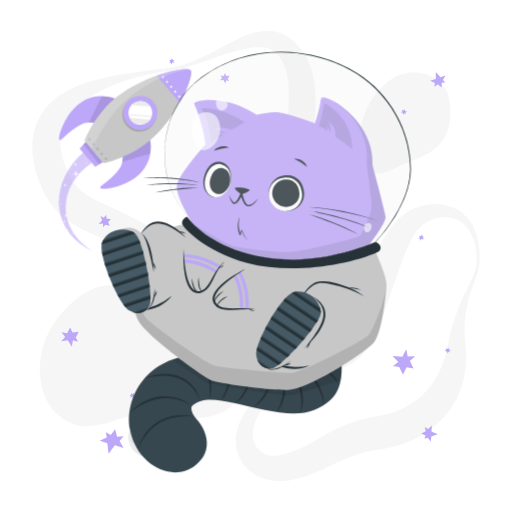
t = 0.00 s
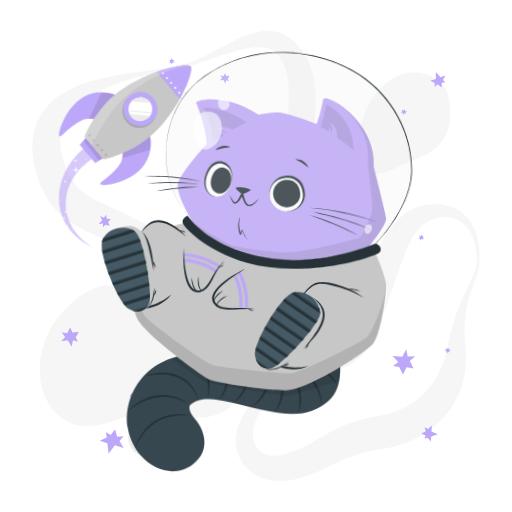
t = 0.56 s
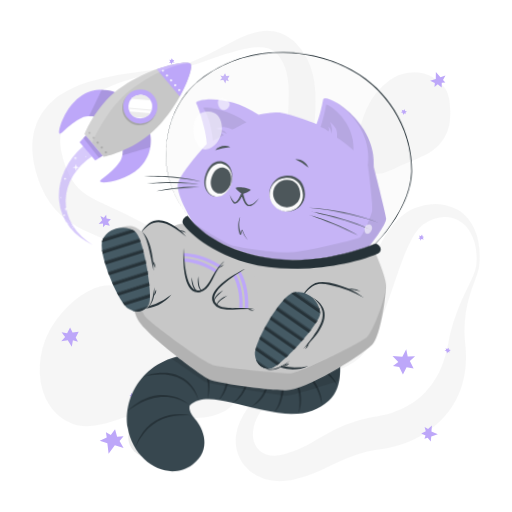
t = 0.94 s
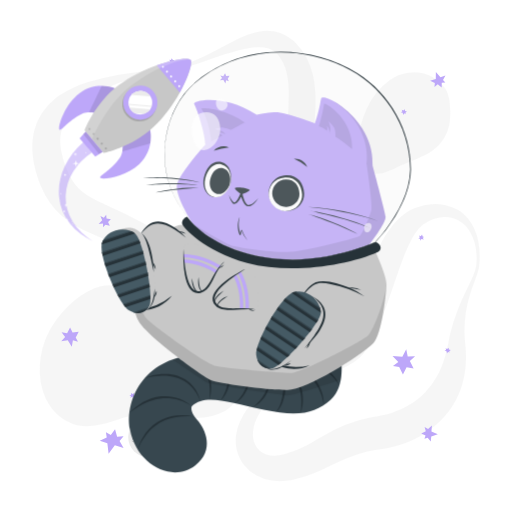
t = 1.50 s
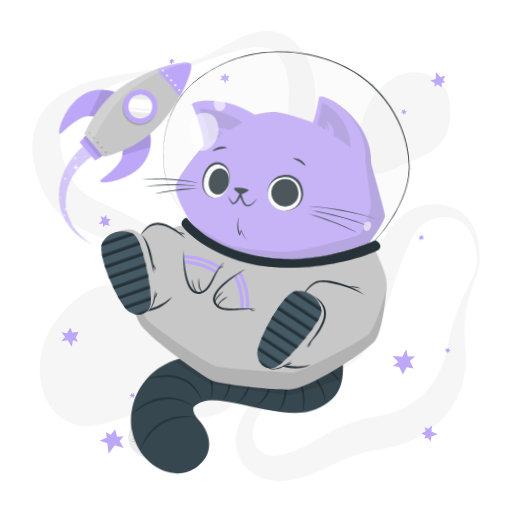
t = 2.06 s
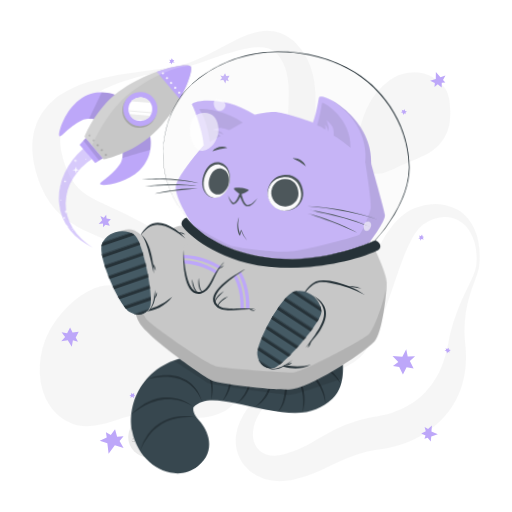
t = 2.44 s

The animated SVG that drew these frames (rendered in a browser with its animation timeline set to each time). Animation: 2 CSS @keyframes rules; one cycle of 3.00 s, repeats indefinitely.

<svg class="animated" id="freepik_stories-cat-astronaut" xmlns="http://www.w3.org/2000/svg" viewBox="0 0 500 500" version="1.1" xmlns:xlink="http://www.w3.org/1999/xlink" xmlns:svgjs="http://svgjs.com/svgjs"><style>svg#freepik_stories-cat-astronaut:not(.animated) .animable {opacity: 0;}svg#freepik_stories-cat-astronaut.animated #freepik--Rocket--inject-26 {animation: 3s Infinite  linear floating;animation-delay: 0s;}svg#freepik_stories-cat-astronaut.animated #freepik--Cat--inject-26 {animation: 3s Infinite  linear wind;animation-delay: 0s;}            @keyframes floating {                0% {                    opacity: 1;                    transform: translateY(0px);                }                50% {                    transform: translateY(-10px);                }                100% {                    opacity: 1;                    transform: translateY(0px);                }            }                    @keyframes wind {                0% {                    transform: rotate( 0deg );                }                25% {                    transform: rotate( 1deg );                }                75% {                    transform: rotate( -1deg );                }            }        </style><g id="freepik--background-complete--inject-26" class="animable" style="transform-origin: 250.016px 249.976px;"><g id="el0jahkh7wf6an"><g style="opacity: 0.4; transform-origin: 250.016px 249.976px;" class="animable"><path d="M465,259.53a58.69,58.69,0,0,0-1.64-22.65c-2.07-7.23-5.91-14-11.37-18.5a30.17,30.17,0,0,0-4.27-3A26.54,26.54,0,0,0,433.32,212c-6.57.36-12.9,2.84-18.65,6.42-.35.22-.75.46-1.05.67l-.83.62c-.54.45-1.08.87-1.6,1.36a28.7,28.7,0,0,0-3,3.18,51.87,51.87,0,0,0-5.34,7.87,145.7,145.7,0,0,0-8.72,19.08c-5.23,13.58-9.83,28.06-15,42.71q-1.92,5.5-4,11c-1.37,3.7-2.85,7.4-4.39,11.12a163.29,163.29,0,0,1-11.06,22.44c-1.16,1.89-2.4,3.79-3.84,5.69-.72,1-1.51,1.92-2.34,2.86s-1.7,1.79-2.59,2.62a50,50,0,0,1-11.5,7.9c-7.92,4.06-15.82,6.24-23.44,8.5s-15.08,4.27-22.23,6.94a100.34,100.34,0,0,0-20.18,10,65.45,65.45,0,0,0-16.09,14.78C253,403.56,249.53,410,248,416.47a32.69,32.69,0,0,0-.93,9.45,21.93,21.93,0,0,0,2.08,8.21,18.34,18.34,0,0,0,11.1,9.62,24.81,24.81,0,0,0,7.62,1.21,34.09,34.09,0,0,0,8.21-1c.69-.17,1.39-.37,2.08-.58l2.48-.74q2.47-.78,4.88-1.66c3.22-1.2,6.38-2.52,9.51-4,6.27-3,12.53-6.79,19.48-10.82a175.7,175.7,0,0,1,22.76-11.41,137.13,137.13,0,0,1,25.27-7.25c1.07-.23,2.13-.37,3.2-.55l2.86-.46c1.58-.27,3.18-.58,4.79-.93,3.2-.71,6.39-1.58,9.5-2.6,12.49-4.11,23.74-10.62,32.3-19.81a76.88,76.88,0,0,0,11.34-15.52,79.75,79.75,0,0,0,4.41-9.1,98.93,98.93,0,0,0,3.54-9.9c1-3.42,1.91-6.94,2.64-10.55.35-1.69.72-3.91,1.1-5.91s.84-4.07,1.32-6.08a177,177,0,0,1,7.38-23.37c2.91-7.53,6.3-14.75,9.7-21.84,1.7-3.55,3.4-7.07,5-10.6A42,42,0,0,0,465,259.53Zm3,.32a31.4,31.4,0,0,1-1.34,6c-.58,1.93-1.27,3.79-1.94,5.64-1.36,3.71-2.77,7.34-4,11s-2.41,7.38-3.38,11.1-1.71,7.5-2.33,11.26a114.77,114.77,0,0,0-1.22,22.62c.07,1.87.21,3.74.35,5.59s.38,3.58.55,5.79a117.2,117.2,0,0,1,.38,12.75,92.87,92.87,0,0,1-4.32,26.08A81,81,0,0,1,438,402.16a89.87,89.87,0,0,1-20.26,19.12A102.07,102.07,0,0,1,393.3,433.6a109.21,109.21,0,0,1-13,3.66c-2.22.49-4.45.89-6.73,1.22l-5.51.81A122.71,122.71,0,0,0,348.08,444a157,157,0,0,0-19.7,8.26c-6.83,3.3-14.25,7.1-22.34,10.25a123.93,123.93,0,0,1-12.42,4.16c-2.12.58-4.24,1.09-6.37,1.57l-3.21.65c-1.21.22-2.43.42-3.66.57a53.27,53.27,0,0,1-15.12-.16,45.32,45.32,0,0,1-14.85-5,39.74,39.74,0,0,1-12.19-10.31,37.07,37.07,0,0,1-6.92-14.13,39.88,39.88,0,0,1-.8-14.89,48.05,48.05,0,0,1,3.78-13.41A74.59,74.59,0,0,1,249,390.48a93.18,93.18,0,0,1,9.3-8.39,106.82,106.82,0,0,1,10.21-7c14.07-8.5,29.49-13.37,43.64-19.52,7.05-3,13.84-6.48,19.17-10.73a33.42,33.42,0,0,0,6.55-6.93c.41-.61.8-1.24,1.16-1.87s.67-1.25,1-1.94c.67-1.38,1.3-2.9,1.9-4.5,1.21-3.19,2.26-6.67,3.24-10.22s1.92-7.19,2.88-10.88l2.82-11.16c.95-3.75,1.92-7.53,3-11.31,4.18-15.12,9-30.47,16.5-45.45a110.34,110.34,0,0,1,14-21.78c1.49-1.71,3-3.39,4.72-5a52.89,52.89,0,0,1,5.39-4.64,46.53,46.53,0,0,1,6.22-4,33.61,33.61,0,0,1,3.42-1.64l1.78-.7c.58-.21,1.08-.36,1.62-.54a62.41,62.41,0,0,1,13.22-2.78,47.8,47.8,0,0,1,13.66.61,39.3,39.3,0,0,1,12.7,4.82,36.37,36.37,0,0,1,5.39,3.91,38.63,38.63,0,0,1,4.57,4.66A50.66,50.66,0,0,1,467.2,236,81.6,81.6,0,0,1,468,259.85Z" style="fill: rgb(235, 235, 235); transform-origin: 349.331px 334.594px;" id="elinv0u2iw3go" class="animable"></path><path d="M166.66,65.81a101.46,101.46,0,0,0,25.67-7.6c8.26-3.52,16.21-7.77,24.22-12.09,4-2.13,8-4.34,12.22-6.41a123.29,123.29,0,0,1,13-5.79,61.91,61.91,0,0,1,14.87-3.65,38.72,38.72,0,0,1,17.28,2c1.46.52,2.87,1.22,4.31,1.87s2.72,1.57,4.06,2.41,2.5,1.85,3.71,2.83,2.24,2.08,3.34,3.14a60.21,60.21,0,0,1,10.2,14.11,69.76,69.76,0,0,1,5.94,16,98.18,98.18,0,0,1,2.38,15.9,203.82,203.82,0,0,1-.54,29.44l-1.11,13.66c-.18,2.23-.3,4.43-.45,6.62l-.19,3.26-.13,3.22a123.37,123.37,0,0,0,.19,12.51,68.87,68.87,0,0,0,1.71,11.73,71.64,71.64,0,0,0,4.14,11.75c1.76,4,3.78,8,5.95,12.06,4.36,8.09,9.31,16.17,14.13,24.51l3.58,6.32c1.16,2.15,2.3,4.3,3.4,6.52a96.35,96.35,0,0,1,5.8,13.85A49.19,49.19,0,0,1,347,259.33a35.27,35.27,0,0,1-3.62,15.38,40.18,40.18,0,0,1-4.08,6.52l-2.39,2.91c-.82.92-1.67,1.75-2.5,2.63a78.78,78.78,0,0,1-11.13,9.29A75.23,75.23,0,0,1,310.4,303c-1.14.44-2.25,1-3.41,1.35l-3.48,1.18c-2.35.67-4.71,1.34-7.12,1.83A99.19,99.19,0,0,1,267.06,309a125.82,125.82,0,0,1-14.59-2.05c-4.84-.9-9.59-2.16-14.31-3.53-2.33-.74-4.7-1.42-7-2.25l-3.48-1.21-3.43-1.3q-6.87-2.67-13.49-5.83c-2.21-1.06-4.39-2.16-6.58-3.25s-4.32-2.3-6.45-3.49-4.26-2.39-6.34-3.66-4.18-2.52-6.22-3.85l-11.75-7.61c-1.91-1.23-3.85-2.4-5.77-3.61l-2.89-1.79-2.91-1.73A439.22,439.22,0,0,0,114,239.07c-8.26-3.67-16.6-7.18-25.42-11.17-4.4-2-8.92-4.19-13.59-6.8a91.12,91.12,0,0,1-14-9.65A71.11,71.11,0,0,1,48.72,198a81.82,81.82,0,0,1-8.36-15.2c-1.16-2.55-2-5.07-3-7.61-.45-1.26-.82-2.51-1.23-3.76S35.34,169,35,167.61l-1-4-.51-2-.39-2.06a72.78,72.78,0,0,1-1.23-8.32c-.13-1.41-.27-2.82-.36-4.23l0-4.33,0-2.16c0-.72.12-1.45.18-2.18l.43-4.34c.22-1.44.56-2.89.84-4.32l.46-2.14c.18-.71.42-1.41.63-2.11.44-1.4.87-2.79,1.34-4.17s1.15-2.67,1.75-4a55.42,55.42,0,0,1,9.36-14l1.36-1.53c.48-.48,1-.93,1.45-1.4,1-.92,1.94-1.86,2.94-2.73,2.07-1.61,4.07-3.33,6.23-4.7a88.55,88.55,0,0,1,13.11-7.31,127.28,127.28,0,0,1,13.52-5.14,224.45,224.45,0,0,1,27.27-6.63c2.28-.4,4.54-.87,6.82-1.2s4.52-.81,6.8-1.13,4.54-.69,6.8-1l6.79-1Zm.5,3c-9,1.3-17.89,2.93-26.68,5l-3.29.79-3.27.87c-2.18.56-4.34,1.22-6.49,1.87-4.32,1.26-8.56,2.74-12.75,4.3A146.65,146.65,0,0,0,90.78,93a108.41,108.41,0,0,0-10.62,7.18,75.94,75.94,0,0,0-9,8.29c-1.42,1.41-2.54,3-3.78,4.48l-1.61,2.34c-.26.38-.54.76-.79,1.15l-.68,1.21a38.5,38.5,0,0,0-4.1,9.76c-.19.84-.38,1.67-.61,2.48l-.38,2.54c-.06.42-.15.83-.18,1.26l-.06,1.3c0,.86-.11,1.7-.11,2.57l.09,2.63c0,.44,0,.86.05,1.31l.16,1.35.29,2.67.54,2.73A78,78,0,0,0,63,159.38c.27.92.66,1.9,1,2.87s.74,1.95,1.14,2.89c.82,1.83,1.58,3.73,2.47,5.42a54.58,54.58,0,0,0,5.63,9.31A42.14,42.14,0,0,0,80.24,187c5.22,4.24,12.4,8,20.49,11.77,4,1.91,8.19,3.82,12.46,5.79s8.53,4,12.82,6.15A409.24,409.24,0,0,1,175.91,240l3,2,3,2.08c2,1.4,3.94,2.76,5.88,4.19l11.31,8.35c3.61,2.64,7.26,5.2,10.93,7.73l5.57,3.68c1.87,1.19,3.73,2.39,5.62,3.56,3.79,2.27,7.58,4.57,11.47,6.63l2.9,1.58,2.93,1.49c1.95,1,3.94,1.91,5.92,2.86a133.9,133.9,0,0,0,24.48,8.6,90.51,90.51,0,0,0,12.61,2.05,66.52,66.52,0,0,0,12.62,0,56.85,56.85,0,0,0,23.75-7.39,57.63,57.63,0,0,0,10.08-7.57c.75-.74,1.56-1.46,2.27-2.21l2-2.29a31.11,31.11,0,0,0,3.22-5A23.74,23.74,0,0,0,338.09,259a35.3,35.3,0,0,0-2.58-12.13,76.55,76.55,0,0,0-6-11.79c-2.38-3.82-5-7.57-7.8-11.26-5.56-7.39-11.64-14.6-17.59-22.28-3-3.87-5.9-7.87-8.66-12.15a92.73,92.73,0,0,1-7.58-13.93c-4.39-10.42-6.09-20.95-6.82-31.09-1.32-20.22,1.26-38.83.89-55.51-.18-8.32-1.09-16-3.51-22.8a43.65,43.65,0,0,0-4.89-9.69,22.85,22.85,0,0,0-6.63-6.75,22.61,22.61,0,0,0-9.57-3.27,47.48,47.48,0,0,0-12,.26,115.67,115.67,0,0,0-12.8,2.59c-4.29,1.17-8.61,2.46-12.89,3.9-8.6,2.8-17.14,6-25.82,8.86A160.69,160.69,0,0,1,167.16,68.78Z" style="fill: rgb(235, 235, 235); transform-origin: 189.255px 169.728px;" id="elpmfxlkd0gu" class="animable"></path><path d="M208.2,406a64,64,0,0,1-8.81,1.6c-1.42.19-2.79.29-4.18.41s-2.74.16-4.08.18c-2.7.11-5.32,0-7.94-.05-10.41-.41-20.36-2-30.17-3.52l-3.48-.53-1.54-.22-1.57-.12c-1.06-.11-2.16-.07-3.24-.1s-2.21.09-3.34.18-2.25.2-3.4.38-2.28.35-3.44.58c-2.29.46-4.63,1-6.94,1.61-9.34,2.46-18.57,6.11-28.87,8.47a52.69,52.69,0,0,1-16.63,1.26,38.62,38.62,0,0,1-8.82-1.94,40,40,0,0,1-4.23-1.75c-.69-.34-1.4-.67-2.06-1l-2-1.15a52.13,52.13,0,0,1-7.21-5.37c-1.15-1-2.23-2.19-3.34-3.31s-2-2.41-3-3.65-1.73-2.54-2.58-3.86c-.43-.65-.77-1.32-1.12-2l-1.07-2-.52-1-.43-1-.86-2.07a38.74,38.74,0,0,1-1.51-4.18,68.26,68.26,0,0,1-3-16.93,82.76,82.76,0,0,1,.91-16.62A81.33,81.33,0,0,1,44,332.36c.5-1.26,1-2.52,1.55-3.77s1.17-2.46,1.76-3.68,1.22-2.42,1.9-3.59,1.31-2.36,2.06-3.51a103.5,103.5,0,0,1,21-24.07A82.86,82.86,0,0,1,85,284.87a52.47,52.47,0,0,1,14.24-5.47,34.19,34.19,0,0,1,15.48.36,58.23,58.23,0,0,1,14.5,6.16,154,154,0,0,1,25.22,18.86c3.87,3.49,7.5,7.12,11,10.84a7.84,7.84,0,0,0,1.08,1l.9.79c.7.47,1.23,1,2,1.45l1,.7c.36.22.73.42,1.07.66.66.47,1.5.85,2.2,1.3a92.5,92.5,0,0,0,10.65,5l6.37,2.51,3.41,1.33,3.56,1.48c2.41,1,4.95,2.19,7.53,3.46a74.57,74.57,0,0,1,8,4.77,50.15,50.15,0,0,1,8,6.82,42.21,42.21,0,0,1,6.66,9.25l.69,1.28.59,1.31c.38.88.78,1.76,1.12,2.66a43.38,43.38,0,0,1,1.57,5.36l.56,2.67.34,2.6a47.21,47.21,0,0,1,.33,5.09c0,.45,0,.79,0,1.3,0,.69,0,1.36-.08,2a24.38,24.38,0,0,1-.61,4.18c-.08.34-.16.69-.25,1l-.34,1.07c-.23.7-.49,1.39-.75,2.09a29.72,29.72,0,0,1-2.06,3.87c-.4.59-.81,1.16-1.23,1.72-.21.29-.43.58-.64.83l-.67.74c-.44.48-.9,1-1.36,1.42s-.91.81-1.38,1.21-.94.77-1.41,1.12l-1.36.94c-.46.29-.94.62-1.38.87l-1.33.73A45.08,45.08,0,0,1,208.2,406Z" style="fill: rgb(235, 235, 235); transform-origin: 135.901px 347.498px;" id="elbumqas6x2cn" class="animable"></path><path d="M350.05,149.26a48.65,48.65,0,0,1-.69-9.77c.09-6.26,1.5-12,3.05-17.57a112.12,112.12,0,0,1,5.85-16.27,72.08,72.08,0,0,1,9.06-14.82,68,68,0,0,1,13-12.56A42.69,42.69,0,0,1,398.64,71a41.37,41.37,0,0,1,10.55-.22A33.83,33.83,0,0,1,419,73.41a34.31,34.31,0,0,1,7.71,4.78,68.44,68.44,0,0,1,6,5.6,22.92,22.92,0,0,1,2.6,3.43,26.19,26.19,0,0,1,1.84,3.94,43.62,43.62,0,0,1,2,8.68,74.22,74.22,0,0,1,.21,18.49A41.86,41.86,0,0,1,433.69,135a42.29,42.29,0,0,1-11.48,12.31c-4.58,3.34-10,5.73-15.23,7.91s-10.52,4.12-15.44,6.44-9.67,4.9-15.66,6.77a27.74,27.74,0,0,1-4.91,1.06,19.86,19.86,0,0,1-5.84-.09,15.29,15.29,0,0,1-7-3.42c-.48-.44-1-.92-1.42-1.39s-.83-1-1.23-1.47a24.44,24.44,0,0,1-1.86-2.95,30,30,0,0,1-1.35-2.91c-.34-.9-.72-1.89-1-2.76l-.39-1.37-.33-1.32C350.35,151,350.21,150.13,350.05,149.26Z" style="fill: rgb(235, 235, 235); transform-origin: 394.588px 120.103px;" id="el1xk09bmds3m" class="animable"></path></g></g><circle cx="144.87" cy="426.84" r="19.67" style="fill: rgb(235, 235, 235); transform-origin: 144.87px 426.84px;" id="elmb4x4fyisq" class="animable"></circle><path d="M152,415.17a4.43,4.43,0,0,1-.73,2.67,5.36,5.36,0,0,1-2.14,1.89,3.92,3.92,0,0,1-2.89.25,4.09,4.09,0,0,1-2.2-1.7,5.85,5.85,0,0,0,2.36,1.05,3.78,3.78,0,0,0,1.21,0,4,4,0,0,0,1.15-.37c.18-.09.37-.19.55-.3a5.88,5.88,0,0,0,.51-.36,5.22,5.22,0,0,0,.91-.85A6.85,6.85,0,0,0,152,415.17Z" style="fill: rgb(199, 199, 199); transform-origin: 148.023px 417.658px;" id="elrw0f24ddz4i" class="animable"></path><path d="M145,416.3a2.81,2.81,0,0,1,.4-1.88,3.58,3.58,0,0,1,1.49-1.34,2.61,2.61,0,0,1,2.05-.15,2.58,2.58,0,0,1,1.47,1.25,4.45,4.45,0,0,0-1.63-.6,2.65,2.65,0,0,0-1.52.27A4.58,4.58,0,0,0,145,416.3Z" style="fill: rgb(199, 199, 199); transform-origin: 147.691px 414.544px;" id="eljo9dndno2ik" class="animable"></path><path d="M144.87,436.09a2.67,2.67,0,0,1,0,1.87,3.34,3.34,0,0,1-1.14,1.6,2.61,2.61,0,0,1-1.94.52,2.67,2.67,0,0,1-1.65-.91,4.88,4.88,0,0,0,1.68.24,2.54,2.54,0,0,0,1.39-.54,3.9,3.9,0,0,0,1-1.17A5,5,0,0,0,144.87,436.09Z" style="fill: rgb(199, 199, 199); transform-origin: 142.59px 438.097px;" id="el321obrptoda" class="animable"></path><path d="M140.79,438.32a1.72,1.72,0,0,1-.13-1.32,2.24,2.24,0,0,1,.79-1.15,1.79,1.79,0,0,1,1.41-.35,1.71,1.71,0,0,1,1.12.72,3.84,3.84,0,0,0-1.15-.05,2,2,0,0,0-.86.36A3.43,3.43,0,0,0,140.79,438.32Z" style="fill: rgb(199, 199, 199); transform-origin: 142.282px 436.896px;" id="elqom46nuz1hm" class="animable"></path><path d="M137.78,418.39a1.8,1.8,0,0,1,.56,1.26,1.93,1.93,0,0,1-.56,1.39,1.7,1.7,0,0,1-1.44.5,2.1,2.1,0,0,1-1.23-.59,6.52,6.52,0,0,0,1.22-.09,1.46,1.46,0,0,0,.84-.42,2,2,0,0,0,.5-.86A3.68,3.68,0,0,0,137.78,418.39Z" style="fill: rgb(199, 199, 199); transform-origin: 136.725px 419.972px;" id="elj0uqb1qq89" class="animable"></path><path d="M135.34,420.3a1.11,1.11,0,0,1-.49-.87,1.38,1.38,0,0,1,.39-1,1.22,1.22,0,0,1,1.08-.35,1.3,1.3,0,0,1,.84.51,6,6,0,0,0-.83.17,1,1,0,0,0-.48.27,1.67,1.67,0,0,0-.33.5A3,3,0,0,0,135.34,420.3Z" style="fill: rgb(199, 199, 199); transform-origin: 136.005px 419.181px;" id="elapejuk9cmx5" class="animable"></path><path d="M151.45,439.13a1.75,1.75,0,0,1-1.09.85,1.93,1.93,0,0,1-1.48-.2,1.69,1.69,0,0,1-.83-1.28,2,2,0,0,1,.27-1.34,6.07,6.07,0,0,0,.38,1.16,1.47,1.47,0,0,0,.61.72,2,2,0,0,0,.95.27A3.83,3.83,0,0,0,151.45,439.13Z" style="fill: rgb(199, 199, 199); transform-origin: 149.739px 438.603px;" id="ely94axhq4oa" class="animable"></path><path d="M149,437.23a1.14,1.14,0,0,1,.73-.69,1.35,1.35,0,0,1,1.09.13,1.23,1.23,0,0,1,.6,1,1.26,1.26,0,0,1-.29.94,6.37,6.37,0,0,0-.36-.77,1,1,0,0,0-.39-.39,1.33,1.33,0,0,0-.56-.2A2.89,2.89,0,0,0,149,437.23Z" style="fill: rgb(199, 199, 199); transform-origin: 150.213px 437.545px;" id="elegdl7xq25v5" class="animable"></path><path d="M158.19,425.28a1.77,1.77,0,0,1-.42,1.32,1.91,1.91,0,0,1-1.34.67,1.75,1.75,0,0,1-1.41-.59,2,2,0,0,1-.53-1.26,6.06,6.06,0,0,0,1,.75,1.52,1.52,0,0,0,.91.24,1.94,1.94,0,0,0,.94-.31A3.33,3.33,0,0,0,158.19,425.28Z" style="fill: rgb(199, 199, 199); transform-origin: 156.344px 426.276px;" id="el2l1w4fpq5iu" class="animable"></path><path d="M155.1,425.09a1.08,1.08,0,0,1,.21-1,1.35,1.35,0,0,1,1-.52,1.23,1.23,0,0,1,1,.46,1.26,1.26,0,0,1,.29.94,8,8,0,0,0-.73-.43,1.16,1.16,0,0,0-.54-.11,1.66,1.66,0,0,0-.58.15A3.26,3.26,0,0,0,155.1,425.09Z" style="fill: rgb(199, 199, 199); transform-origin: 156.331px 424.33px;" id="elh64bqgx7ehv" class="animable"></path><path d="M132.13,429.74a1.78,1.78,0,0,1-.42,1.32,2,2,0,0,1-1.34.67,1.72,1.72,0,0,1-1.4-.59,2.1,2.1,0,0,1-.54-1.27,6.54,6.54,0,0,0,1,.75,1.57,1.57,0,0,0,.92.25,2,2,0,0,0,.94-.31A3.87,3.87,0,0,0,132.13,429.74Z" style="fill: rgb(199, 199, 199); transform-origin: 130.284px 430.736px;" id="el4x9arg5q4mk" class="animable"></path><path d="M129,429.55a1.13,1.13,0,0,1,.21-1,1.36,1.36,0,0,1,1-.51,1.22,1.22,0,0,1,1,.45,1.29,1.29,0,0,1,.29.95,5.05,5.05,0,0,0-.73-.43.94.94,0,0,0-.54-.11,1.38,1.38,0,0,0-.57.15A2.74,2.74,0,0,0,129,429.55Z" style="fill: rgb(199, 199, 199); transform-origin: 130.234px 428.794px;" id="elhp98q3sjgad" class="animable"></path></g><g id="freepik--Stars--inject-26" class="animable" style="transform-origin: 250px 250px;"><polygon points="425.57 77.06 425.66 70.29 430.15 75.32 435 73.81 432.63 78.12 434.91 80.51 431.38 80.87 431.32 85.44 427.44 82.22 424.29 84.84 424.64 80.98 420.04 78.85 425.57 77.06" style="fill: rgb(189, 167, 249); transform-origin: 427.52px 77.865px;" id="eljxzdnsdprkr" class="animable"></polygon><polygon points="421.31 421.3 427.52 424 421.15 426.2 420.67 431.25 417.61 427.4 414.52 428.58 415.55 425.19 411.36 423.36 415.83 421.03 414.63 417.11 418.06 418.93 421.8 415.51 421.31 421.3" style="fill: rgb(189, 167, 249); transform-origin: 419.44px 423.38px;" id="ell6tnirior1" class="animable"></polygon><polygon points="112.15 434.73 106.03 443.16 104.84 432.87 97.41 430.47 104.21 427.15 103.46 422.12 108.21 424.8 112.34 419.1 114.37 426.58 120.66 426.08 116.78 430.63 120.68 437.38 112.15 434.73" style="fill: rgb(189, 167, 249); transform-origin: 109.045px 431.13px;" id="elqtv7rj7veya" class="animable"></polygon><polygon points="389.85 358.39 393.47 365.62 397.07 358.71 403.92 359.89 400.27 352.63 405.37 347.78 398.16 348.04 396.72 340.98 392.92 348.29 383.33 347.56 388.98 353.4 383.75 357.41 389.85 358.39" style="fill: rgb(189, 167, 249); transform-origin: 394.35px 353.3px;" id="el0xxe121y4iv" class="animable"></polygon><polygon points="222.44 76.89 224.18 73.97 220.91 74.26 219.78 71.56 218.03 74.5 215.16 73.79 216.88 76.29 214.71 78.4 218.16 78.09 220.07 81.66 220.86 78.33 223.47 79.28 222.44 76.89" style="fill: rgb(189, 167, 249); transform-origin: 219.445px 76.61px;" id="el3iojat1qroj" class="animable"></polygon><polygon points="412.74 230.99 412.14 229.07 410.98 230.63 409.35 230.06 409.96 231.99 408.52 232.98 410.29 233.2 410.37 234.99 411.59 233.34 413.91 233.9 412.75 232.25 414.2 231.47 412.74 230.99" style="fill: rgb(189, 167, 249); transform-origin: 411.36px 232.03px;" id="el5nagw5nl1qy" class="animable"></polygon><polygon points="438.71 343.03 440.2 341.69 438.31 341.28 438.15 339.56 436.65 340.91 435.15 340 435.68 341.71 434.09 342.51 436.08 342.95 436.53 345.3 437.56 343.56 438.87 344.56 438.71 343.03" style="fill: rgb(189, 167, 249); transform-origin: 437.145px 342.43px;" id="elihqjdja2lcd" class="animable"></polygon><polygon points="395.91 110.15 397.4 108.81 395.52 108.4 395.35 106.68 393.85 108.03 392.36 107.12 392.89 108.83 391.29 109.64 393.29 110.07 393.74 112.42 394.77 110.69 396.07 111.68 395.91 110.15" style="fill: rgb(189, 167, 249); transform-origin: 394.345px 109.55px;" id="elyn5uopj2rgq" class="animable"></polygon><polygon points="130.94 385.7 131.01 383.69 129.4 384.77 128.05 383.69 127.98 385.71 126.29 386.15 127.89 386.96 127.36 388.67 129.06 387.53 131.06 388.84 130.53 386.89 132.15 386.65 130.94 385.7" style="fill: rgb(189, 167, 249); transform-origin: 129.22px 386.265px;" id="elhnmo4hdyfnu" class="animable"></polygon><polygon points="168.8 58.56 167.78 56.84 167.01 58.61 165.29 58.44 166.32 60.17 165.14 61.46 166.92 61.27 167.4 63 168.21 61.12 170.6 61.14 169.1 59.79 170.33 58.7 168.8 58.56" style="fill: rgb(189, 167, 249); transform-origin: 167.87px 59.92px;" id="elotjf5p90erq" class="animable"></polygon><polygon points="73.96 329.49 76.86 323.88 70.85 324.78 68.45 319.9 65.53 325.54 60.13 324.55 63.6 328.99 59.8 333.13 66.16 332.18 70.11 338.58 71.2 332.33 76.14 333.8 73.96 329.49" style="fill: rgb(189, 167, 249); transform-origin: 68.33px 329.24px;" id="el7wah5biikbk" class="animable"></polygon><polygon points="103.01 219.59 107.22 220.45 105.52 216.68 108.27 214.2 104.04 213.33 103.69 209.61 101.42 212.71 98 210.99 99.8 214.98 96.34 218.75 100.64 218.31 100.59 221.81 103.01 219.59" style="fill: rgb(189, 167, 249); transform-origin: 102.305px 215.71px;" id="elp2bbl1ipjkk" class="animable"></polygon></g><g id="freepik--Rocket--inject-26" class="animable" style="transform-origin: 122.117px 156.521px;"><path d="M114.47,97.18c-.33-.39-19.53-9.3-36.92,4-16,12.2-21.53,35.13-19.41,35.68,2.6.67,9.72-10.27,23.39-16.28,4.85-2.13,12.56,0,12.56,0Z" style="fill: rgb(189, 167, 249); transform-origin: 86.0883px 115.394px;" id="el8ws5frba82c" class="animable"></path><g id="el52jvz2wqorg"><path d="M94.1,120.55a30.28,30.28,0,0,0-7-1c3-6.31,8.64-18.08,12.3-25.7a35.29,35.29,0,0,1,15.09,3.28Z" style="opacity: 0.1; transform-origin: 100.795px 107.2px;" class="animable"></path></g><path d="M146.1,134.49c.33.39,6,20.79-10,35.77C121.49,184,98,185.76,97.77,183.57c-.24-2.67,11.72-7.91,19.89-20.41,2.9-4.43,2.06-12.39,2.06-12.39Z" style="fill: rgb(189, 167, 249); transform-origin: 122.554px 159.423px;" id="elzd6ften5bz" class="animable"></path><g id="el3q76x230axk"><path d="M146.85,150c-8.18,2.38-20.73,6-27.37,8a30.47,30.47,0,0,0,.24-7.21l26.38-16.28A35.11,35.11,0,0,1,146.85,150Z" style="opacity: 0.1; transform-origin: 133.431px 146.255px;" class="animable"></path></g><path d="M101.4,159.42,82.65,137.31s9.78-26.22,33-43.84c11.61-8.78,25.22-15.36,37.41-19.71,16.82-6,30.9-7.78,33.08-5.21s-1.85,16.17-10.54,31.79C169.33,111.65,160.61,124,150,134,128.87,154.07,101.4,159.42,101.4,159.42Z" style="fill: rgb(199, 199, 199); transform-origin: 134.686px 113.414px;" id="elqb05qfnl4l" class="animable"></path><path d="M147,124.55A16.72,16.72,0,1,1,148.89,101,16.73,16.73,0,0,1,147,124.55Z" style="fill: rgb(166, 166, 166); transform-origin: 136.148px 111.828px;" id="elbs36hoq3dxk" class="animable"></path><path d="M147.86,123a16.72,16.72,0,1,1,1.94-23.56A16.71,16.71,0,0,1,147.86,123Z" style="fill: rgb(189, 167, 249); transform-origin: 137.046px 110.25px;" id="elmd9iyzefstc" class="animable"></path><path d="M144.56,119.08a11.6,11.6,0,1,1,1.33-16.35A11.6,11.6,0,0,1,144.56,119.08Z" style="fill: rgb(255, 255, 255); transform-origin: 137.049px 110.24px;" id="elz1qx6ah48w" class="animable"></path><path d="M144.56,119.08a11.43,11.43,0,0,1-3.71,2.12l-9.32-.76a11.64,11.64,0,0,1-3.32-2.69,11.83,11.83,0,0,1-1.68-2.65l20.12,1.65A11.76,11.76,0,0,1,144.56,119.08Z" style="fill: rgb(235, 235, 235); transform-origin: 136.59px 118.15px;" id="el7mtg672t2r" class="animable"></path><path d="M146.9,104.11l-18.57-1.51a11.43,11.43,0,0,1,1.21-1.2,11.6,11.6,0,0,1,16.35,1.33A13.15,13.15,0,0,1,146.9,104.11Z" style="fill: rgb(235, 235, 235); transform-origin: 137.615px 101.375px;" id="el1qq0u3pbr7r" class="animable"></path><path d="M147.9,114.34l-22.21-1.81a7.12,7.12,0,0,1-.16-1l22.69,1.85C148.13,113.68,148,114,147.9,114.34Z" style="fill: rgb(235, 235, 235); transform-origin: 136.875px 112.935px;" id="elxbn2befzqs" class="animable"></path><path d="M175.62,100.34,153.08,73.76c16.82-6,30.9-7.78,33.08-5.21S184.31,84.72,175.62,100.34Z" style="fill: rgb(189, 167, 249); transform-origin: 169.911px 83.8739px;" id="elv82gj4t0cwn" class="animable"></path><path d="M159.71,76a1,1,0,0,1-1.38-.12,1,1,0,0,1,1.49-1.26A1,1,0,0,1,159.71,76Z" style="fill: rgb(255, 255, 255); transform-origin: 159.131px 75.3194px;" id="elsttotfww4eb" class="animable"></path><path d="M163.72,80.73a1,1,0,0,1-1.38-.11,1,1,0,1,1,1.38.11Z" style="fill: rgb(255, 255, 255); transform-origin: 163.087px 79.9556px;" id="eltrdj7lmwtva" class="animable"></path><path d="M167.73,85.46a1,1,0,0,1-1.38-.11,1,1,0,1,1,1.38.11Z" style="fill: rgb(255, 255, 255); transform-origin: 167.097px 84.6856px;" id="el29hdx11495r" class="animable"></path><path d="M171.74,90.19a1,1,0,0,1-1.38-.11,1,1,0,1,1,1.38.11Z" style="fill: rgb(255, 255, 255); transform-origin: 171.107px 89.4156px;" id="elxhvtpktrbhf" class="animable"></path><path d="M175.75,94.92a1,1,0,1,1,.11-1.37A1,1,0,0,1,175.75,94.92Z" style="fill: rgb(255, 255, 255); transform-origin: 175.081px 94.1769px;" id="elopoqceg6xn" class="animable"></path><path d="M88.06,136.79a1,1,0,1,1,.11-1.38A1,1,0,0,1,88.06,136.79Z" style="fill: rgb(166, 166, 166); transform-origin: 87.3956px 136.043px;" id="ellqccy05mp9f" class="animable"></path><path d="M92.07,141.52a1,1,0,1,1,.11-1.38A1,1,0,0,1,92.07,141.52Z" style="fill: rgb(166, 166, 166); transform-origin: 91.4056px 140.773px;" id="eloway212syl" class="animable"></path><path d="M96.08,146.25a1,1,0,1,1,.11-1.38A1,1,0,0,1,96.08,146.25Z" style="fill: rgb(166, 166, 166); transform-origin: 95.4156px 145.503px;" id="eldii0l9f1yyd" class="animable"></path><path d="M100.09,151a1,1,0,1,1,.11-1.38A1,1,0,0,1,100.09,151Z" style="fill: rgb(166, 166, 166); transform-origin: 99.4256px 150.253px;" id="elpirfuxo5cze" class="animable"></path><path d="M104.1,155.71a1,1,0,1,1,.11-1.38A1,1,0,0,1,104.1,155.71Z" style="fill: rgb(166, 166, 166); transform-origin: 103.436px 154.963px;" id="elrccoh1stp" class="animable"></path><g id="el785pqge5i3y"><path d="M185.1,67.89c-13,.93-35.45,8.8-59.12,27.35C108.5,109,95.75,132.93,89.8,145.74l-7.15-8.43s9.77-26.23,33-43.84c11.6-8.79,25.22-15.36,37.41-19.71C168.16,68.35,181,66.39,185.1,67.89Z" style="fill: rgb(255, 255, 255); opacity: 0.2; transform-origin: 133.875px 106.571px;" class="animable"></path></g><polygon points="93.02 163.02 77.78 145.04 83.7 138.56 100.39 158.23 93.02 163.02" style="fill: rgb(189, 167, 249); transform-origin: 89.085px 150.79px;" id="elvs1zplyukh8" class="animable"></polygon><g id="elng4nz8q4cs"><polygon points="100.38 158.23 96.8 160.56 81.44 141.04 83.7 138.56 100.38 158.23" style="opacity: 0.1; transform-origin: 90.91px 149.56px;" class="animable"></polygon></g><g id="eloc3rer65ks"><path d="M89.67,159A61.69,61.69,0,0,0,71.8,177.12a48.82,48.82,0,0,0-7.64,24.38,44.35,44.35,0,0,0,1.59,13,46.34,46.34,0,0,0,5.39,12.22,53.18,53.18,0,0,0,8.69,10.53,68.49,68.49,0,0,0,11.06,8.39,68.91,68.91,0,0,1-12.11-7.15,55.91,55.91,0,0,1-10.29-9.88,50,50,0,0,1-10.83-26.9,56.82,56.82,0,0,1,5.57-29.26,73,73,0,0,1,18.53-23.79Z" style="fill: rgb(189, 167, 249); opacity: 0.6; transform-origin: 74.1906px 197.15px;" class="animable"></path></g><polygon points="77.58 169.85 74.8 170.36 74.18 173.3 73.56 170.36 70.78 169.85 73.54 169.17 74.18 166.4 74.81 169.17 77.58 169.85" style="fill: rgb(255, 255, 255); transform-origin: 74.18px 169.85px;" id="el9asrn544o85" class="animable"></polygon><polygon points="67.34 224.75 65.79 225.04 65.44 226.68 65.1 225.04 63.54 224.75 65.09 224.37 65.44 222.82 65.8 224.37 67.34 224.75" style="fill: rgb(255, 255, 255); transform-origin: 65.44px 224.75px;" id="elokb39p5aid" class="animable"></polygon><polygon points="66.51 210.53 64.96 210.81 64.61 212.45 64.26 210.81 62.71 210.53 64.25 210.15 64.61 208.6 64.96 210.15 66.51 210.53" style="fill: rgb(255, 255, 255); transform-origin: 64.61px 210.525px;" id="elzfbfl3ptxok" class="animable"></polygon><polygon points="75.52 160.71 73.97 161 73.62 162.64 73.28 161 71.72 160.71 73.27 160.33 73.62 158.78 73.98 160.33 75.52 160.71" style="fill: rgb(255, 255, 255); transform-origin: 73.62px 160.71px;" id="elh09wtdgc97n" class="animable"></polygon><path d="M71,228.29a.45.45,0,0,0,0,.9A.45.45,0,0,0,71,228.29Z" style="fill: rgb(255, 255, 255); transform-origin: 71px 228.74px;" id="el1obih7phxrs" class="animable"></path><path d="M83.88,158.52a.45.45,0,0,0,0,.9A.45.45,0,0,0,83.88,158.52Z" style="fill: rgb(255, 255, 255); transform-origin: 83.88px 158.97px;" id="el3c7x09pb4sn" class="animable"></path><path d="M59.62,198.7a.45.45,0,0,0,0,.9A.45.45,0,0,0,59.62,198.7Z" style="fill: rgb(255, 255, 255); transform-origin: 59.62px 199.15px;" id="el5tlxfleaxjd" class="animable"></path><path d="M70.22,226a.32.32,0,0,0,0,.64A.32.32,0,0,0,70.22,226Z" style="fill: rgb(255, 255, 255); transform-origin: 70.22px 226.32px;" id="eldb8wlrw2fs4" class="animable"></path><path d="M59.46,183a.32.32,0,0,0,0,.63A.32.32,0,0,0,59.46,183Z" style="fill: rgb(255, 255, 255); transform-origin: 59.46px 183.315px;" id="eldzr8rrrt83d" class="animable"></path><path d="M62.71,215.56a.87.87,0,0,0,0,1.73A.87.87,0,0,0,62.71,215.56Z" style="fill: rgb(255, 255, 255); transform-origin: 62.71px 216.425px;" id="elbkrthudl395" class="animable"></path><path d="M63.54,180a.87.87,0,0,0,0,1.73A.87.87,0,0,0,63.54,180Z" style="fill: rgb(255, 255, 255); transform-origin: 63.54px 180.865px;" id="elj63bvf1qwo" class="animable"></path></g><g id="freepik--Cat--inject-26" class="animable" style="transform-origin: 250.183px 255.889px;"><path d="M332.75,349s5.32,27.92-9.85,41.32-31.38,16.94-65.44,9.88-56.46-16-70.17-3.52c0,0-2.7,4.46,5.3,13.4s17.36,29.5-2,44.46c-22.82,17.64-57.52-1.18-63.64-34.81s19.11-74.9,70.36-72.62,66.53,12.53,76.17,12.82,11.11-8.11,11.11-8.11Z" style="fill: rgb(55, 71, 79); transform-origin: 229.852px 404.153px;" id="elspcpwdbbzu" class="animable"></path><path d="M189.89,406.86c-17.9-1.79-35,2.51-46.49,17a76.09,76.09,0,0,0-9.2,14.75,55.7,55.7,0,0,1,8-15.71c11-15.37,29.86-20.33,47.72-16.08Z" style="fill: rgb(38, 50, 56); transform-origin: 162.06px 421.987px;" id="elajum9096on" class="animable"></path><path d="M195.67,391.78c-6.06-16.7-20.37-25.66-37.95-24.92a90.32,90.32,0,0,0-16.35,2.19,60.85,60.85,0,0,1,16.27-3.75c17.94-1.75,34.18,8.48,38,26.48Z" style="fill: rgb(38, 50, 56); transform-origin: 168.52px 378.443px;" id="el5vuc6ya50lo" class="animable"></path><path d="M187.29,396.63c-15.79-10.72-34.32-9.87-50.49-.56-2,1.29-5.11,3.06-7,4.54-1.11.83-2.24,1.65-3.38,2.45,7.85-8,18-14.22,29.27-15.8,11.16-1.56,23.25,1.69,31.55,9.37Z" style="fill: rgb(38, 50, 56); transform-origin: 156.855px 394.969px;" id="elm3ybgttvv8q" class="animable"></path><path d="M204.49,390.39c1.76-14.17-1.14-30.11-13-39.25a51.81,51.81,0,0,0-5.14-3.59,31.42,31.42,0,0,1,5.71,2.79c13.25,8.09,16.91,26,12.42,40.05Z" style="fill: rgb(38, 50, 56); transform-origin: 196.328px 368.97px;" id="el463u5axe35o" class="animable"></path><path d="M215.47,391.15c7.62-11.83,9.84-25.08,2.89-37.79-.78-1.72-2-3.39-2.89-5.05a38,38,0,0,1,3.74,4.55c8.63,12.05,6.35,27.88-3.74,38.29Z" style="fill: rgb(38, 50, 56); transform-origin: 220.005px 369.73px;" id="elaixx9od0zyw" class="animable"></path><path d="M229.31,393.79a38,38,0,0,0,12.1-19.5c2-7.62.43-15.53-3.13-22.52a26.64,26.64,0,0,1,5.07,23c-2.06,7.74-6.9,15.19-14,19Z" style="fill: rgb(38, 50, 56); transform-origin: 236.715px 372.78px;" id="els87hqto4pg" class="animable"></path><path d="M246.69,397.8c10.29-7.71,16.57-19.22,15.56-32.21a76,76,0,0,0-1.4-8.65,38.16,38.16,0,0,1,2,5.57c4,14-3.16,29.08-16.17,35.29Z" style="fill: rgb(38, 50, 56); transform-origin: 255.319px 377.37px;" id="elskv5dn0q8rs" class="animable"></path><path d="M269.22,402.27c2.83-2.47,4-6.27,5.18-9.72,3.12-10.61,3.84-22.4-.9-32.67,6.95,9.42,6.37,22.66,2.37,33.19-1.48,3.43-3.23,7.34-6.65,9.2Z" style="fill: rgb(38, 50, 56); transform-origin: 274.019px 381.075px;" id="eljp98gajt4og" class="animable"></path><path d="M293.51,403.38c2.34-13.47-.24-30-9.32-40.55a41.2,41.2,0,0,0-4.42-4.34,27.6,27.6,0,0,1,5.12,3.65c10.5,9.55,13.63,28.26,8.62,41.24Z" style="fill: rgb(38, 50, 56); transform-origin: 287.808px 380.935px;" id="ela4e9g5s3zfj" class="animable"></path><path d="M283.56,354.56c18.18,4.63,33.23,21.68,32.66,40.89-2.71-19.09-15.4-33.16-32.66-40.89Z" style="fill: rgb(38, 50, 56); transform-origin: 299.898px 375.005px;" id="eludg7qzcpfzr" class="animable"></path><path d="M284.61,351.77c18.6-2.84,39.33,6.72,46.87,24.45-10.41-16.25-27.93-24.11-46.87-24.45Z" style="fill: rgb(38, 50, 56); transform-origin: 308.045px 363.748px;" id="elz14b3h4qope" class="animable"></path><g id="elmrcckh93ep"><path d="M332.76,370.9c-18.06,6.13-47.44,15.75-52.49,15.35-5.43-.44-75-10.71-78.45-12.7-2.8-1.65-22.43-15-33.56-22.55a77.58,77.58,0,0,1,29.06-3.94c51.25,2.29,66.54,12.53,76.18,12.82s11.11-8.1,11.11-8.1L332.75,349A68,68,0,0,1,332.76,370.9Z" style="opacity: 0.1; transform-origin: 250.951px 366.602px;" class="animable"></path></g><path d="M184.77,219.69a83.73,83.73,0,0,0-9.53,0,26.08,26.08,0,0,0-6,2.29s-9.53-6.53-18.17-4.58-21.7,19.22-23.11,33.34-.53,48.51,7.41,63,62.27,53.81,70.21,57.34,56.46,10.05,75.15,9.7,70.55-32.73,83.79-45.69c8.47-8.29,12.7-49.22,12.88-57.51s-12.18-35.1-12.18-35.1Z" style="fill: rgb(199, 199, 199); transform-origin: 252.404px 298.915px;" id="el7yhznrfn02p" class="animable"></path><g id="el7mz8a3znzuh"><path d="M377.41,277.55c-.18,8.3-4.41,49.22-12.88,57.5-13.24,13-65.1,45.35-83.79,45.7s-67.22-6.17-75.15-9.71-62.28-42.86-70.22-57.32c-4.65-8.48-6.87-23.8-7.64-37.88,1.25,8.69,11.65,30.33,15,35s57.05,44.2,67.87,46.65,63.53,6.84,73.63,6.77,69.73-31.34,75-36.41S375.52,294.46,377.41,277.55Z" style="opacity: 0.1; transform-origin: 252.57px 328.302px;" class="animable"></path></g><path d="M187.18,216.92s-15.29-24.22-14.58-35.28,32.69-47.51,45.16-57.15,41.63-14.82,51.51-14.82,38,10.84,38,10.84,3.24-7.57,6.18-24c1.37-7.7,52.69,19.75,50.33,65.15,0,0,12,44.15,12.7,50.06s-15.75,27.09-15.75,27.09a198.57,198.57,0,0,1-35.12,10.33c-21.12,4.23-45.27,7.07-76.14.25C204.23,239.38,187.18,216.92,187.18,216.92Z" style="fill: rgb(189, 167, 249); transform-origin: 274.539px 174.354px;" id="elqv42zuwa1l" class="animable"></path><path d="M200.39,141.44c.2-10.6-8.62-36.59-10.86-40s29.8-10.49,61.12,10.63Z" style="fill: rgb(189, 167, 249); transform-origin: 220.034px 119.473px;" id="eljfytd40pxk" class="animable"></path><g id="elw6dnll7pxy"><path d="M206.41,137.92s-2.15-21.52-9.91-31.66c-1.3-1.7,22.23-.93,42.43,13.21,0,0-7.92,4.21-13.44,7.3,0,0-4.14-2-7.34-2.18s-8.29,1.55-8.29,1.55,6,1.22,7.59,2.24A9.68,9.68,0,0,1,220,131a18.11,18.11,0,0,0-3.89-1.53,9.56,9.56,0,0,0-3.31.52,6.19,6.19,0,0,1,4.34,2.19S208.76,136.55,206.41,137.92Z" style="opacity: 0.1; transform-origin: 217.689px 121.766px;" class="animable"></path></g><g id="el7nlzc544m8v"><path d="M311.43,123.33s3.93-13.12,5-21.88c.26-2.12,28.49,14.29,27.34,43.93,0,0-10.72-8.82-16.19-12,0,0,.27-5.91-1.23-8.73s-5.56-6.35-5.56-6.35,2,5.82,1.94,7.67a9.44,9.44,0,0,1-1,3.53,17.94,17.94,0,0,0-.66-4.12A9.51,9.51,0,0,0,319,122.8a6.17,6.17,0,0,1,.32,4.85A21.38,21.38,0,0,0,311.43,123.33Z" style="opacity: 0.1; transform-origin: 327.617px 123.324px;" class="animable"></path></g><g id="eluwjh1fu3e4"><path d="M360.77,238.8a199,199,0,0,1-35.12,10.34c-21.12,4.22-45.26,7.06-76.14.24-43.87-9.7-61.24-31.06-62.28-32.39,3.8,4,31.66,20.32,38.55,22.6s45.69,8.11,62.12,6,60.34-12.87,63.34-15.16S361.45,210,362.7,205,358,160.16,358,160.16s6.74-36.84-33.17-61.86c15.36,8,40.64,31.18,39,63.35,0,0,12,44.15,12.7,50.07S360.77,238.8,360.77,238.8Z" style="opacity: 0.1; transform-origin: 281.891px 175.889px;" class="animable"></path></g><path d="M216,158.26c-8.32-2-14.55,5.22-16.94,14.93-1.94,7.86,1,17.11,9,19.07s15.25-6.25,17.07-13.63S225.06,160.48,216,158.26Z" style="fill: rgb(38, 50, 56); transform-origin: 212.119px 175.24px;" id="el1ddbj2s9ujc" class="animable"></path><path d="M216.32,160.49c-7.82-1.93-13.68,4.91-15.92,14-1.82,7.39,1,16.07,8.47,17.92s14.33-5.87,16-12.81S224.82,162.58,216.32,160.49Z" style="fill: rgb(255, 255, 255); transform-origin: 212.654px 176.425px;" id="el5r5w8xqnyvp" class="animable"></path><path d="M217.67,164.3c-6.12-1.51-10.71,3.84-12.47,11-1.42,5.79.76,12.59,6.64,14s11.22-4.6,12.55-10S224.32,165.93,217.67,164.3Z" style="fill: rgb(38, 50, 56); transform-origin: 214.813px 176.776px;" id="ell4xs10sc9vs" class="animable"></path><path d="M279.35,171.17c11.13-.56,17.16,7.71,17.65,17.69.4,8.09-5.8,16.68-16.48,17.21s-17.78-8.85-18.16-16.44S267.25,171.77,279.35,171.17Z" style="fill: rgb(38, 50, 56); transform-origin: 279.68px 188.617px;" id="elyhwc6dte1ec" class="animable"></path><path d="M278.38,173.31c10.46-.52,16.13,7.25,16.59,16.64.38,7.6-5.45,15.67-15.49,16.17s-16.71-8.32-17.07-15.45S267,173.88,278.38,173.31Z" style="fill: rgb(255, 255, 255); transform-origin: 278.69px 189.713px;" id="elczk9p6ojbma" class="animable"></path><path d="M278.85,175.22c8.55-.42,13.17,5.92,13.55,13.58A12.83,12.83,0,0,1,279.75,202c-8.2.41-13.64-6.78-13.93-12.61A13.5,13.5,0,0,1,278.85,175.22Z" style="fill: rgb(38, 50, 56); transform-origin: 279.104px 188.609px;" id="elhci80tgwdks" class="animable"></path><path d="M243.75,185.67c-.27,1-7.12,4.08-7.85,4s-6.63-4.86-6.66-5.94,5.92-.66,7.43-.45S244,184.65,243.75,185.67Z" style="fill: rgb(38, 50, 56); transform-origin: 236.499px 186.346px;" id="el2fyeeqvfcle" class="animable"></path><path d="M223.52,190.57c.84,1.63,1.69,3.24,2.67,4.75a11.37,11.37,0,0,0,1.62,2,1.74,1.74,0,0,0,.83.48,1.72,1.72,0,0,0,.87-.28,6.69,6.69,0,0,0,1.7-1.7,18.4,18.4,0,0,0,1.38-2.22,39.15,39.15,0,0,0,2.24-4.83l1.15-3,.66,3.2a38.68,38.68,0,0,0,1.83,6.23,16,16,0,0,0,1.41,2.84,5,5,0,0,0,2,2l.3.1.3,0a4.21,4.21,0,0,0,.71,0,5.55,5.55,0,0,0,1.45-.38,12.47,12.47,0,0,0,2.76-1.62,32.42,32.42,0,0,0,4.79-4.59,24.74,24.74,0,0,1-4.23,5.26,12.85,12.85,0,0,1-2.83,2,5.06,5.06,0,0,1-3.73.52,6.17,6.17,0,0,1-2.89-2.4,17.83,17.83,0,0,1-1.69-3.08,36.37,36.37,0,0,1-2.06-6.55l1.81.15a35.7,35.7,0,0,1-2.46,5.05,21.46,21.46,0,0,1-1.64,2.34,7.2,7.2,0,0,1-2.32,1.95,2.91,2.91,0,0,1-1.75.31,2.86,2.86,0,0,1-1.45-1,11.08,11.08,0,0,1-1.54-2.42A29.88,29.88,0,0,1,223.52,190.57Z" style="fill: rgb(38, 50, 56); transform-origin: 237.855px 193.624px;" id="elmc8m65ajgrm" class="animable"></path><path d="M195.25,178.14c-4.61-.86-9.24-1.56-13.88-2.16s-9.3-1.13-14-1.45c-2.33-.22-4.66-.35-7-.5s-4.67-.22-7-.28c-4.68-.18-9.36-.12-14.06-.1,2.34-.19,4.68-.39,7-.49s4.69-.15,7-.14c4.7,0,9.39.23,14.08.57s9.35.93,14,1.68c2.32.37,4.63.79,6.93,1.24S193,177.5,195.25,178.14Z" style="fill: rgb(38, 50, 56); transform-origin: 167.28px 175.579px;" id="el9nmdablzvdd" class="animable"></path><path d="M193.06,180.64c-2.11-.13-4.22-.26-6.33-.34s-4.22-.19-6.33-.25c-4.21-.13-8.43-.23-12.65-.18-2.11,0-4.22,0-6.33,0l-6.33.2-3.16.12-3.16.19c-2.11.07-4.21.31-6.33.41,4.18-.66,8.39-1.17,12.61-1.44s8.46-.43,12.7-.46,8.47.13,12.69.41S188.88,180,193.06,180.64Z" style="fill: rgb(38, 50, 56); transform-origin: 167.75px 179.838px;" id="el2s1xt4o5koe" class="animable"></path><path d="M194,183.4c-1.76.11-3.52.21-5.28.36s-3.51.24-5.26.41c-3.5.32-7,.62-10.5,1s-7,.8-10.47,1.25-7,1-10.47,1.43q2.56-.63,5.16-1.18c1.73-.33,3.46-.67,5.2-1,3.47-.62,7-1.07,10.48-1.47s7-.66,10.55-.8S190.45,183.22,194,183.4Z" style="fill: rgb(38, 50, 56); transform-origin: 173.01px 185.565px;" id="eljaka8ixzh6i" class="animable"></path><path d="M300.8,202.16c2.91,0,5.82.23,8.72.43s5.8.54,8.69.89c5.79.7,11.54,1.65,17.26,2.76s11.4,2.46,17,4.06c2.81.77,5.59,1.64,8.36,2.52,1.39.43,2.76.93,4.13,1.42l4.11,1.48c-5.58-1.65-11.14-3.34-16.79-4.72-2.81-.73-5.64-1.39-8.46-2.06s-5.68-1.25-8.53-1.78c-5.69-1.18-11.42-2.12-17.17-3S306.6,202.65,300.8,202.16Z" style="fill: rgb(38, 50, 56); transform-origin: 334.935px 208.94px;" id="el8bkem0w1ifq" class="animable"></path><path d="M302.56,205.88c5.21.7,10.37,1.69,15.5,2.8s10.21,2.43,15.28,3.83,10.06,3,15,4.81,9.81,3.76,14.59,5.91c-2.48-.86-4.9-1.86-7.39-2.68l-3.71-1.31L348.1,218c-2.48-.83-5-1.6-7.48-2.4s-5-1.5-7.54-2.19c-5-1.47-10.1-2.78-15.18-4q-3.82-.94-7.65-1.81C307.7,207,305.13,206.42,302.56,205.88Z" style="fill: rgb(38, 50, 56); transform-origin: 332.745px 214.555px;" id="elyh2y6hpti7i" class="animable"></path><path d="M300.54,208.88c4.26,1,8.44,2.32,12.59,3.71s8.24,2.95,12.31,4.56,8.08,3.38,12,5.27c2,.93,3.94,1.92,5.9,2.89s3.87,2,5.78,3.1c-4-1.77-8-3.61-12-5.33s-8-3.44-12.07-5.06-8.12-3.21-12.2-4.75c-2-.78-4.1-1.51-6.16-2.24S302.61,209.57,300.54,208.88Z" style="fill: rgb(38, 50, 56); transform-origin: 324.83px 218.645px;" id="el4luxmllesz" class="animable"></path><path d="M208.76,147.15c3.32-4.31,10-5.61,14.79-3.27a55.39,55.39,0,0,0-14.79,3.27Z" style="fill: rgb(38, 50, 56); transform-origin: 216.155px 144.94px;" id="elfvf8sma4i5q" class="animable"></path><path d="M300,162.93A55.83,55.83,0,0,0,287,155c5.33-.63,11.19,2.76,12.92,7.91Z" style="fill: rgb(38, 50, 56); transform-origin: 293.5px 158.927px;" id="elpb2v4n46wn8" class="animable"></path><path d="M241.24,234a32.66,32.66,0,0,1-5-9.36.32.32,0,0,0-.59,0c-.25.74-.95,2.81-1,3.13-.08-.2-.15-.4-.22-.6q-.35-1-.6-2.07a25.69,25.69,0,0,1-.67-4.26,24.94,24.94,0,0,1,.05-4.32c.14-1.45.46-2.87.72-4.31,0-.06-.11-.09-.13,0a17.28,17.28,0,0,0-1.29,4.36,23.65,23.65,0,0,0-.36,4.35,22.14,22.14,0,0,0,.47,4.37c.16.75.35,1.49.58,2.22a6.45,6.45,0,0,0,.9,2c.3.39.92,0,1-.36,0-.24.81-3.12.94-3.54a21.86,21.86,0,0,0,5,8.51C241.12,234.27,241.33,234.12,241.24,234Z" style="fill: rgb(38, 50, 56); transform-origin: 236.705px 223.168px;" id="el7doejilq2h4" class="animable"></path><path d="M369.06,246c-29.33,13.15-85.5,22.23-127.8,10.76s-62.66-35.28-63.37-38.09,1.76-6,4.83-6.93h0c1.42,1.8,2.91,3.54,4.45,5.21,13.76,14.94,40.95,32,84.53,36,42.84,4,84.18-12,94.59-16.33C370.35,236.27,374.58,243.5,369.06,246Z" style="fill: rgb(38, 50, 56); transform-origin: 274.733px 236.869px;" id="elpqw8wojl8e" class="animable"></path><path d="M266.19,353.78a60.5,60.5,0,0,0,36.18,3c-11.33,5.64-25.86,4.22-36.18-3Z" style="fill: rgb(38, 50, 56); transform-origin: 284.28px 357.012px;" id="elg739b2q3psv" class="animable"></path><path d="M293.49,292.83c2.83-7,7.65-14.08,14.84-17.29,9.61-3,22.65,1.42,31.68,5a76.11,76.11,0,0,1,16.05,8.87,117.58,117.58,0,0,0-34-12.22c-4.65-.72-9.66-1.47-14.07.37-6.38,3.21-11,9.11-14.47,15.26Z" style="fill: rgb(38, 50, 56); transform-origin: 324.775px 283.688px;" id="elmjdzpi116c" class="animable"></path><path d="M339.63,281.19a18.31,18.31,0,0,1,13,2,111.6,111.6,0,0,0-13-2Z" style="fill: rgb(38, 50, 56); transform-origin: 346.13px 281.98px;" id="elwvuy4ks6vjn" class="animable"></path><path d="M302.88,288c10.61,7.17,15.09,10.84,14.36,22.83-.64,10.42-29.11,43.64-47.41,49.39a12.4,12.4,0,0,1-9.63-.69Z" style="fill: rgb(199, 199, 199); transform-origin: 288.758px 324.441px;" id="eleg54cd6j1u" class="animable"></path><path d="M287,285.21c-12.54,3.35-38.41,50.35-36.81,61.72,1.27,9.06,7.62,14,15.57,12.76,9.47-1.51,47.49-44.21,47.52-54.35C313.32,294.05,300.49,281.61,287,285.21Z" style="fill: rgb(69, 90, 100); transform-origin: 281.7px 322.228px;" id="el18h041q140x" class="animable"></path><path d="M313.29,305.3l-28.44-19.16a9,9,0,0,1,2.17-.93,8.67,8.67,0,0,1,.88-.21,6.68,6.68,0,0,1,.73-.14l24.09,16.2c.07.26.13.51.18.78A15.11,15.11,0,0,1,313.29,305.3Z" style="fill: rgb(38, 50, 56); transform-origin: 299.07px 295.08px;" id="elwbvndtz9an" class="animable"></path><path d="M312.9,301.84,287.9,285a6.68,6.68,0,0,1,.73-.14l.78-.12,23.07,15.53a7.19,7.19,0,0,1,.24.79C312.79,301.32,312.85,301.57,312.9,301.84Z" style="fill: rgb(55, 71, 79); transform-origin: 300.4px 293.29px;" id="elcub8beyvhb" class="animable"></path><path d="M310.47,312.69c-.08.16-.17.31-.27.47-.42.73-.88,1.49-1.38,2.27l-32.27-21.72c.6-.7,1.19-1.37,1.77-2l.37-.39Z" style="fill: rgb(38, 50, 56); transform-origin: 293.51px 303.375px;" id="elsebg8sy6t5j" class="animable"></path><path d="M310.73,312.24c-.08.15-.17.3-.26.45s-.17.31-.27.47l-31.88-21.45.37-.39c.13-.13.25-.27.38-.39Z" style="fill: rgb(55, 71, 79); transform-origin: 294.525px 302.045px;" id="elfemtq1wg1cj" class="animable"></path><path d="M304.43,321.79l-.32.43c-.52.69-1.05,1.4-1.6,2.11L270,302.43l1.52-2.18.31-.42Z" style="fill: rgb(38, 50, 56); transform-origin: 287.215px 312.08px;" id="el40rf5a5im0u" class="animable"></path><path d="M304.74,321.36c-.11.14-.21.29-.31.43l-.32.43-32.63-22,.31-.42.3-.44Z" style="fill: rgb(55, 71, 79); transform-origin: 288.11px 310.79px;" id="el2g5zjtkif62" class="animable"></path><path d="M297.66,330.38c-.11.14-.22.28-.35.42-.55.68-1.14,1.36-1.72,2l-31.47-21.19c.45-.76.9-1.52,1.36-2.27.1-.15.18-.3.28-.46Z" style="fill: rgb(38, 50, 56); transform-origin: 280.89px 320.84px;" id="elaok2dflt78j" class="animable"></path><path d="M298,330l-.34.41c-.11.14-.22.28-.35.42l-31.83-21.42c.1-.15.18-.3.28-.46l.29-.45Z" style="fill: rgb(55, 71, 79); transform-origin: 281.74px 319.665px;" id="elh8vh6am7d4" class="animable"></path><path d="M290.45,338.69c-.13.12-.25.26-.37.39-.6.66-1.21,1.32-1.82,2l-29.41-19.8c.4-.78.81-1.56,1.23-2.36.09-.15.16-.31.26-.46Z" style="fill: rgb(38, 50, 56); transform-origin: 274.65px 329.77px;" id="el86nai3l4qhj" class="animable"></path><path d="M290.8,338.29c-.11.14-.23.26-.35.4s-.25.26-.37.39l-30-20.19c.09-.15.16-.31.26-.46a3.67,3.67,0,0,1,.25-.48Z" style="fill: rgb(55, 71, 79); transform-origin: 275.44px 328.515px;" id="elas24n9z8236" class="animable"></path><path d="M282.8,346.68l-.39.38q-1,1-2,1.89L254.2,331.27c.33-.82.68-1.64,1.06-2.48.07-.17.15-.33.21-.5Z" style="fill: rgb(38, 50, 56); transform-origin: 268.5px 338.62px;" id="elg5vejje86kn" class="animable"></path><path d="M283.18,346.31l-.38.37-.39.38-27.15-18.27c.07-.17.15-.33.21-.5s.15-.31.22-.48Z" style="fill: rgb(55, 71, 79); transform-origin: 269.22px 337.435px;" id="elxsh2bd1zydj" class="animable"></path><path d="M274.54,354.27l-.43.36c-.77.61-1.51,1.2-2.2,1.71L250.6,342c.18-.85.42-1.76.7-2.72l.16-.53Z" style="fill: rgb(38, 50, 56); transform-origin: 262.57px 347.545px;" id="el4ufrpfujl5c" class="animable"></path><path d="M275,353.92l-.42.35-.43.36L251.3,339.28l.16-.53c0-.17.11-.35.17-.53Z" style="fill: rgb(55, 71, 79); transform-origin: 263.15px 346.425px;" id="eliea0j84wzl" class="animable"></path><path d="M263.31,359.88c-.34,0-.67,0-1,0a12.39,12.39,0,0,1-10.25-6.9c-.16-.3-.31-.62-.45-.94Z" style="fill: rgb(38, 50, 56); transform-origin: 257.46px 355.96px;" id="el7z0cnda7yit" class="animable"></path><path d="M264.23,359.86c-.31,0-.62,0-.92,0s-.67,0-1,0l-10.25-6.9c-.16-.3-.31-.62-.45-.94s-.25-.59-.37-.89Z" style="fill: rgb(55, 71, 79); transform-origin: 257.735px 355.495px;" id="elg6wv0mn8wej" class="animable"></path><path d="M304.74,289.25c19.05,10,14.58,25.5,3.08,39.66a107.52,107.52,0,0,1-10.55,11.4c3.14-4.11,6.35-8.14,9.3-12.33,10.41-14.75,15-26.67-1.83-38.73Z" style="fill: rgb(38, 50, 56); transform-origin: 307.506px 314.78px;" id="elgi1hkqnpebb" class="animable"></path><path d="M302.79,333.22a9.32,9.32,0,0,1-3.42,7.09,49.75,49.75,0,0,1,3.42-7.09Z" style="fill: rgb(38, 50, 56); transform-origin: 301.08px 336.765px;" id="elsb4pgcq163q" class="animable"></path><path d="M260.2,359.51c7.65,2.59,15.35-1.77,21.62-5.85.95-.59,1.85-1.27,2.79-1.89a35.42,35.42,0,0,1-11.15,7.63c-4.14,1.71-9.21,2.43-13.26.11Z" style="fill: rgb(38, 50, 56); transform-origin: 272.405px 356.376px;" id="el3aa3fe8sels" class="animable"></path><path d="M284.19,354.56a7.49,7.49,0,0,1-6.64,2.38,17.86,17.86,0,0,1,1.66-.7c1.63-.59,3.26-1.23,5-1.68Z" style="fill: rgb(38, 50, 56); transform-origin: 280.88px 355.79px;" id="el9ihnjua5b9" class="animable"></path><path d="M134.2,302.59a60.36,60.36,0,0,0,33.59-13.77c-7.53,10.17-21.12,15.5-33.59,13.77Z" style="fill: rgb(38, 50, 56); transform-origin: 150.995px 295.866px;" id="el8oa4cou22ud" class="animable"></path><path d="M136.79,229.48c8.75-16.23,20.59-16.56,34.81-6.63a46.48,46.48,0,0,1,9.94,9.35,79.37,79.37,0,0,0-10.82-8c-14.55-8.83-23.23-8.91-33.93,5.29Z" style="fill: rgb(38, 50, 56); transform-origin: 159.165px 224.19px;" id="el53f3zaha5s7" class="animable"></path><path d="M111.76,225.52c12.17-4,17.81-5.3,26.84,2.62,7.85,6.88,16.71,49.72,10.06,67.71a12.44,12.44,0,0,1-6.44,7.2Z" style="fill: rgb(199, 199, 199); transform-origin: 131.379px 262.698px;" id="elvasvfmgiqw" class="animable"></path><path d="M99.86,236.38c-5,12,16.32,61.19,26.29,66.88,7.94,4.54,15.75,2.55,19.62-4.51,4.6-8.41-5.91-64.61-13.91-70.84C123,221,105.25,223.52,99.86,236.38Z" style="fill: rgb(69, 90, 100); transform-origin: 123.002px 264.924px;" id="el3y585onn9vt" class="animable"></path><path d="M131.83,227.89,99.27,238.66a9.12,9.12,0,0,1,.59-2.29c.11-.28.24-.55.37-.82a5.09,5.09,0,0,1,.34-.66l27.56-9.14c.25.1.48.21.72.33A15,15,0,0,1,131.83,227.89Z" style="fill: rgb(38, 50, 56); transform-origin: 115.55px 232.205px;" id="elc27pf5v6m8b" class="animable"></path><path d="M128.85,226.08l-28.62,9.47a5.09,5.09,0,0,1,.34-.66c.12-.24.25-.48.38-.69l26.41-8.75a8.15,8.15,0,0,1,.77.3C128.38,225.85,128.61,226,128.85,226.08Z" style="fill: rgb(55, 71, 79); transform-origin: 114.54px 230.5px;" id="elkkb2i0dioa" class="animable"></path><path d="M136,234.65c.07.15.14.32.2.49.33.78.64,1.6.95,2.48l-36.92,12.24c-.19-.91-.36-1.78-.49-2.63,0-.17-.06-.35-.1-.53Z" style="fill: rgb(38, 50, 56); transform-origin: 118.395px 242.255px;" id="ela622zmaqmxr" class="animable"></path><path d="M135.75,234.16c.07.16.13.32.2.49s.14.32.2.49L99.69,247.23c0-.17-.06-.35-.1-.53s0-.36-.07-.54Z" style="fill: rgb(55, 71, 79); transform-origin: 117.835px 240.695px;" id="elkpt1mgviias" class="animable"></path><path d="M139.45,245c0,.16.09.34.14.51.24.84.47,1.69.69,2.56L103.05,260.4c-.28-.85-.55-1.7-.8-2.53,0-.18-.09-.34-.14-.51Z" style="fill: rgb(38, 50, 56); transform-origin: 121.195px 252.7px;" id="eljysdc9paxy9" class="animable"></path><path d="M139.3,244.48l.15.51c0,.16.09.34.14.51l-37.34,12.37c0-.18-.09-.34-.14-.51s-.11-.34-.17-.5Z" style="fill: rgb(55, 71, 79); transform-origin: 120.765px 251.175px;" id="elw67ekss13ei" class="animable"></path><path d="M142.1,255.6a4.37,4.37,0,0,1,.12.52c.2.87.38,1.74.56,2.62l-36,11.93c-.34-.82-.65-1.65-1-2.47-.06-.17-.13-.33-.19-.5Z" style="fill: rgb(38, 50, 56); transform-origin: 124.185px 263.135px;" id="elsscje079x0o" class="animable"></path><path d="M142,255.08c0,.16.07.34.11.52a4.37,4.37,0,0,1,.12.52L105.8,268.2c-.06-.17-.13-.33-.19-.5s-.12-.34-.19-.51Z" style="fill: rgb(55, 71, 79); transform-origin: 123.825px 261.64px;" id="eldmyei0l4yph" class="animable"></path><path d="M144.26,266.38a4.51,4.51,0,0,0,.09.53c.15.88.3,1.77.44,2.65l-33.66,11.15c-.37-.8-.74-1.6-1.11-2.42-.07-.16-.15-.32-.21-.49Z" style="fill: rgb(38, 50, 56); transform-origin: 127.3px 273.545px;" id="el63bmhuxjs3u" class="animable"></path><path d="M144.16,265.86c0,.17.06.35.1.52a4.51,4.51,0,0,0,.09.53L110,278.29c-.07-.16-.15-.32-.21-.49a3.64,3.64,0,0,1-.22-.49Z" style="fill: rgb(55, 71, 79); transform-origin: 126.96px 272.075px;" id="el0g96tfhn20jt" class="animable"></path><path d="M145.9,277.33l.06.54c.12.92.22,1.81.31,2.69l-30.05,10c-.45-.76-.89-1.55-1.32-2.36-.09-.16-.17-.32-.26-.47Z" style="fill: rgb(38, 50, 56); transform-origin: 130.455px 283.945px;" id="eliyf8gc58k8" class="animable"></path><path d="M145.84,276.79l.06.54.06.54L114.9,288.16c-.09-.16-.17-.32-.26-.47l-.25-.47Z" style="fill: rgb(55, 71, 79); transform-origin: 130.175px 282.475px;" id="eldxc3zxlc38b" class="animable"></path><path d="M146.85,288.5c0,.2,0,.38,0,.56,0,1,0,1.92,0,2.79l-24.39,8.08q-.84-1-1.71-2.22c-.11-.15-.22-.29-.32-.45Z" style="fill: rgb(38, 50, 56); transform-origin: 133.64px 294.215px;" id="el01szm949itkj" class="animable"></path><path d="M146.83,288c0,.19,0,.37,0,.55s0,.38,0,.56l-26.09,8.65c-.11-.15-.22-.29-.32-.45a3.76,3.76,0,0,1-.32-.46Z" style="fill: rgb(55, 71, 79); transform-origin: 133.465px 292.88px;" id="eli0doxlvyson" class="animable"></path><path d="M144.42,300.81a9.78,9.78,0,0,1-.65.77A12.37,12.37,0,0,1,132,305.47c-.33-.06-.68-.14-1-.22Z" style="fill: rgb(38, 50, 56); transform-origin: 137.71px 303.27px;" id="elwqtmlmk6l7" class="animable"></path><path d="M145,300.08c-.17.25-.36.5-.54.73a9.78,9.78,0,0,1-.65.77L132,305.47c-.33-.06-.68-.14-1-.22s-.62-.16-.93-.25Z" style="fill: rgb(55, 71, 79); transform-origin: 137.535px 302.775px;" id="el2nzfljjhoyf" class="animable"></path><path d="M174.32,225.75a9,9,0,0,1,7.22,2.41,39.49,39.49,0,0,1-7.22-2.41Z" style="fill: rgb(38, 50, 56); transform-origin: 177.93px 226.926px;" id="ell0g87nex63m" class="animable"></path><path d="M138,227.62c9.2,6,12.09,27.83,12.22,38.24-.45-1.66-.81-3.33-1.18-5-1.07-4.81-2.18-10.12-3.38-14.85a100.23,100.23,0,0,0-2.84-9.67c-1.18-3.12-2.38-6.35-4.82-8.73Z" style="fill: rgb(38, 50, 56); transform-origin: 144.11px 246.735px;" id="elhmfy8gt217m" class="animable"></path><path d="M148.74,255.92a9.3,9.3,0,0,1,3.16,7.21,51.32,51.32,0,0,1-3.16-7.21Z" style="fill: rgb(38, 50, 56); transform-origin: 150.321px 259.525px;" id="elqw1cs64gglj" class="animable"></path><path d="M145,301.53c4.67-5.51,5.16-12.87,6-19.73.59,6.84-.25,15.17-6,19.73Z" style="fill: rgb(38, 50, 56); transform-origin: 148.08px 291.665px;" id="elao3lyhevwtl" class="animable"></path><path d="M152.84,283.92a7.46,7.46,0,0,1-2.52,6.6c.15-.61.36-1.16.55-1.71.61-1.62,1.19-3.28,2-4.89Z" style="fill: rgb(38, 50, 56); transform-origin: 151.611px 287.22px;" id="elwdcc897zxbg" class="animable"></path><path d="M179.42,239c-1.24,8.46.12,43.64,12.86,46.12s13.16-16.26,27-29.71c0,0-8.87-10.36-20.43-14.85S179.42,239,179.42,239Z" style="fill: rgb(199, 199, 199); transform-origin: 199.167px 261.702px;" id="elopzi4b87zgj" class="animable"></path><path d="M212.27,264c-.58.9-1.14,1.81-1.67,2.71a63.69,63.69,0,0,0-23-9.29,46.92,46.92,0,0,0-8-.76c-.1-1.09-.19-2.16-.26-3.2C185.42,253.45,197.83,254.77,212.27,264Z" style="fill: rgb(189, 167, 249); transform-origin: 195.805px 260.085px;" id="elzkrshcwh2t" class="animable"></path><path d="M215.57,259.45c-.67.85-1.32,1.71-1.93,2.57-15.29-9.49-28.39-10.71-34.44-10.66-.06-1.11-.1-2.19-.12-3.21C185.6,248.06,199.4,249.31,215.57,259.45Z" style="fill: rgb(189, 167, 249); transform-origin: 197.325px 255.083px;" id="el1a851gc564f" class="animable"></path><path d="M179.1,243.18c.92,10.37,2.4,51.62,20.73,38.65,2.68-2.22,4.57-5.42,6.4-8.58,3.54-6.38,7.08-13.35,13.05-17.87a39.13,39.13,0,0,0-6.64,8.77c-4.6,7.37-7.31,19.38-16.87,21.86-17.2,3.5-17.1-31.92-16.67-42.83Z" style="fill: rgb(38, 50, 56); transform-origin: 199.133px 264.716px;" id="el8co59diyho4" class="animable"></path><path d="M213.64,262a46.81,46.81,0,0,1,5.22-3.47,7.74,7.74,0,0,1-5.22,3.47Z" style="fill: rgb(38, 50, 56); transform-origin: 216.25px 260.265px;" id="elfaa18cz7iir" class="animable"></path><path d="M187.29,271.73c1.29,4.44,2.06,11.58,6.63,13.77-5.4-.93-6.8-9.22-6.63-13.77Z" style="fill: rgb(38, 50, 56); transform-origin: 190.598px 278.615px;" id="el5quag0z4wjk" class="animable"></path><path d="M193.84,270.66c.62,4.58.33,11.76,4.53,14.59-5.2-1.71-5.37-10.11-4.53-14.59Z" style="fill: rgb(38, 50, 56); transform-origin: 195.915px 277.955px;" id="el3xp80386jsw" class="animable"></path><path d="M243.22,261c-8,3-38,21.4-34,33.72s23.77,3.47,42.55,8a110.41,110.41,0,0,0-.44-24C249.63,266.39,243.22,261,243.22,261Z" style="fill: rgb(199, 199, 199); transform-origin: 230.539px 281.86px;" id="el8hqs4jxxp8t" class="animable"></path><path d="M237.41,301.23c-1.07,0-2.14,0-3.19.06a63.69,63.69,0,0,0-3.13-24.17,46.27,46.27,0,0,0-3.26-7.37h0l1.35-.91.28-.18,1-.7C233.47,273.19,238.29,284.45,237.41,301.23Z" style="fill: rgb(189, 167, 249); transform-origin: 232.673px 284.625px;" id="el2hiqaoj7jne" class="animable"></path><path d="M243,301.38c-1.07-.07-2.14-.11-3.21-.13.64-17.52-4.56-29.25-7.53-34.44h0c.27-.18.54-.34.8-.49.47-.3.94-.58,1.39-.84l.56-.34h0C238.24,270.67,243.72,283,243,301.38Z" style="fill: rgb(189, 167, 249); transform-origin: 237.662px 283.26px;" id="eltgku9xd64ks" class="animable"></path><path d="M239.39,262.72c-7.77,5.4-38.68,23.82-27.26,34.71,4.06,3.8,10,3.61,15.35,3.7,7.49-.13,15.15-.23,22.56,1.13-7.53-.61-15-.09-22.52.38-5.56.21-12.3.41-16.74-3.8-13.23-13.33,18.71-31.09,28.61-36.12Z" style="fill: rgb(38, 50, 56); transform-origin: 228.829px 282.725px;" id="elurpzeprcv1" class="animable"></path><path d="M242.57,301.74a43.76,43.76,0,0,1,6,1.88,7.77,7.77,0,0,1-6-1.88Z" style="fill: rgb(38, 50, 56); transform-origin: 245.57px 302.705px;" id="elk55uw7a52tk" class="animable"></path><path d="M218.47,283.81c-3.25,3.28-9.1,7.44-8.78,12.5-1.83-5.17,4.72-10.43,8.78-12.5Z" style="fill: rgb(38, 50, 56); transform-origin: 213.922px 290.06px;" id="elfnuluap30pa" class="animable"></path><path d="M222.6,289c-3.69,2.77-10.1,6-10.53,11.07-1-5.38,6.21-9.62,10.53-11.07Z" style="fill: rgb(38, 50, 56); transform-origin: 217.288px 294.535px;" id="elouc04w1bte7" class="animable"></path><g id="elzrz3p219uu"><path d="M187.18,216.92C171.41,199.8,161,175.76,160.6,153.54s6-45.16,20.11-62.81,57.42-49.74,121.85-37,96.9,61.84,98.31,109.24c1.12,37.68-34.58,73.69-34.58,73.69-10.4,4.33-51.74,20.29-94.58,16.33C228.13,248.93,200.94,231.86,187.18,216.92Z" style="fill: rgb(235, 235, 235); opacity: 0.2; transform-origin: 280.739px 152.215px;" class="animable"></path></g><path d="M187.18,216.92c-14.35-15.78-24.15-36.06-26.31-57.37-1.71-21.28,3-43.36,14.41-61.5s30.45-30.63,50.15-38.57C264.5,43.9,313.61,49,349.06,71.48c32,20,52.55,56.81,52.19,94.59-.45,16.19-7,31.59-15.26,45.26a156.1,156.1,0,0,1-19.5,25.48,234.34,234.34,0,0,1-45.81,13.5c-44.62,8.83-100.9.62-133.5-33.39Zm0,0c32.66,33.89,88.87,41.94,133.42,33a240.79,240.79,0,0,0,45.5-13.48,141.8,141.8,0,0,0,10.32-12.22c12.63-16.87,23.38-36.67,24.06-58.16.41-43.05-26.89-83.85-65.89-101.53-43.49-20.19-97.83-18.15-137,10.77-26.92,18.67-39.1,52.28-36.56,84.24,2.09,21.29,11.84,41.58,26.13,57.39Z" style="fill: rgb(38, 50, 56); transform-origin: 280.892px 152.047px;" id="eldqq9zx9piu" class="animable"></path><g id="elz3u52em7k3c"><g style="opacity: 0.6; transform-origin: 275.018px 161.654px;" class="animable"><path d="M191.35,113.33c-8.54,8.82-3.15,34.12,7.87,33.35,9-.64,14.46-10.6,15.57-17.28s-1.09-15.8-7.6-18.63C201.68,108.37,194.48,110.1,191.35,113.33Z" style="fill: rgb(255, 255, 255); transform-origin: 201.104px 128.173px;" id="eldlaytoyw0ib" class="animable"></path><path d="M212.28,97c-3.07,2.3-.94,9.35,2.84,10.67s7.74-3.21,7.09-6.17S215.06,94.93,212.28,97Z" style="fill: rgb(255, 255, 255); transform-origin: 216.546px 102.147px;" id="elc8l7ze4r6v" class="animable"></path><path d="M357.88,226.87c2.95.59,5.94-4.32,4.74-7.21s-4.79-2.07-6.17-.14S355.23,226.34,357.88,226.87Z" style="fill: rgb(255, 255, 255); transform-origin: 359.243px 222.346px;" id="elp4brs8iwl08" class="animable"></path></g></g></g><defs>     <filter id="active" height="200%">         <feMorphology in="SourceAlpha" result="DILATED" operator="dilate" radius="2"></feMorphology>                <feFlood flood-color="#32DFEC" flood-opacity="1" result="PINK"></feFlood>        <feComposite in="PINK" in2="DILATED" operator="in" result="OUTLINE"></feComposite>        <feMerge>            <feMergeNode in="OUTLINE"></feMergeNode>            <feMergeNode in="SourceGraphic"></feMergeNode>        </feMerge>    </filter>    <filter id="hover" height="200%">        <feMorphology in="SourceAlpha" result="DILATED" operator="dilate" radius="2"></feMorphology>                <feFlood flood-color="#ff0000" flood-opacity="0.5" result="PINK"></feFlood>        <feComposite in="PINK" in2="DILATED" operator="in" result="OUTLINE"></feComposite>        <feMerge>            <feMergeNode in="OUTLINE"></feMergeNode>            <feMergeNode in="SourceGraphic"></feMergeNode>        </feMerge>            <feColorMatrix type="matrix" values="0   0   0   0   0                0   1   0   0   0                0   0   0   0   0                0   0   0   1   0 "></feColorMatrix>    </filter></defs></svg>